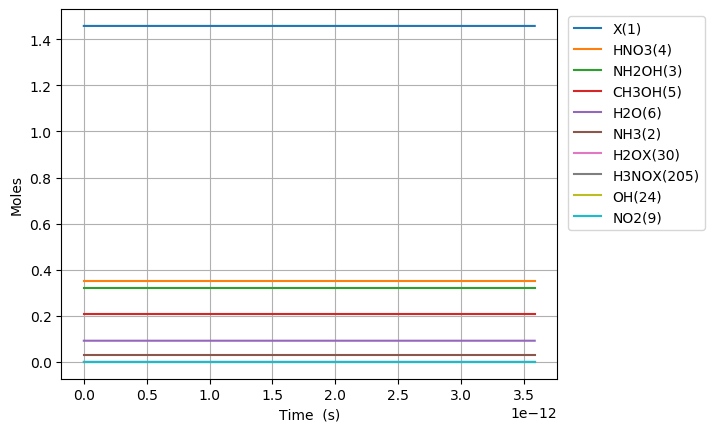

The file beside this chart, header and first rows:
Time (s), Volume (m^3), Ne, X(1), NH3(2), NH2OH(3), HNO3(4), CH3OH(5), H2O(6), N2(7), O2(8), NO2(9), NO(10), N2O(11), CO2(12), H2(13), CO(14), CH4(15), C2H6(16), CH2O(17), CH3(18), C3H8(19), H(20), C2H5(21)
0.0, 0.05872, 0.0, 1.458, 0.03108, 0.3194, 0.3505, 0.207, 0.09202, 0.0, 0.0, 0.0, 0.0, 0.0, 0.0, 0.0, 0.0, 0.0, 0.0, 0.0, 0.0, 0.0, 0.0, 0.0
1.5927536379110573e-26, 0.05872, 0.0, 1.458, 0.03108, 0.3194, 0.3505, 0.207, 0.09202, 0.0, 4.449088209674631e-79, 1.1253879084215303e-26, 8.898175500996432e-79, 0.0, -2.5389725571755465e-167, 4.80510870031836e-75, 3.322842497671471e-124, 6.265641350511018e-65, 4.791403144255297e-96, 7.796287821365196e-86, 9.504606742140217e-40, -6.987305947599797e-144, 3.828254083487967e-51, 1.4231532459813482e-100
4.4597101861509606e-26, 0.05872, 0.0, 1.458, 0.03108, 0.3194, 0.3505, 0.207, 0.09202, 0.0, 6.723462102460223e-78, 3.1510861435802855e-26, 1.3446922817105655e-77, 0.0, 4.90243835923237e-166, 2.902285655104674e-74, 9.370949591685817e-123, 3.784447375708655e-64, 7.241330175398356e-95, 1.1781750155647126e-84, 2.661289887799261e-39, -6.987305947514926e-144, 1.071911143376631e-50, 2.1505021585256207e-99
1.0193623282630767e-25, 0.05872, 0.0, 1.458, 0.03108, 0.3194, 0.3505, 0.207, 0.09202, 0.0, 7.232793720703765e-77, 7.202482613897796e-26, 1.4465585948459708e-76, 0.0, 5.17720366355578e-164, 1.3973256102179447e-73, 2.0383864047623215e-121, 1.8220485047286038e-63, 7.7893934980451e-94, 1.2674269185437018e-83, 6.08294831496974e-39, -6.987305943341577e-144, 2.4500826134322993e-50, 2.313240797147137e-98
2.166144947559038e-25, 0.05872, 0.0, 1.458, 0.03108, 0.3194, 0.3505, 0.207, 0.09202, 0.0, 6.648183529952527e-76, 1.5305275554532816e-25, 1.329636568762879e-75, 0.0, 4.0933129543770094e-162, 6.10248805109811e-73, 3.778825483920151e-120, 7.957364515148993e-63, 7.159752721260828e-93, 1.164983696570963e-82, 1.2926265169310696e-38, -6.987305780311567e-144, 5.206425553543636e-50, 2.126252448446377e-97
4.459710186150961e-25, 0.05872, 0.0, 1.458, 0.03108, 0.3194, 0.3505, 0.207, 0.09202, 0.0, 5.687660978189462e-75, 3.1510861435802856e-25, 1.137532078236769e-74, 0.0, 2.9028432438983884e-160, 2.547668634426787e-72, 6.494837652095984e-119, 3.322043044040942e-62, 6.125315327512927e-92, 9.96668079537945e-82, 2.6612898877992613e-38, -6.987300037202569e-144, 1.071911143376631e-49, 1.8190524086482969e-96
9.046840663334807e-25, 0.05872, 0.0, 1.458, 0.03108, 0.3194, 0.3505, 0.207, 0.09202, 0.0, 4.702668085346132e-74, 6.392203319834294e-25, 9.405335199997074e-74, 0.0, 1.955698147069218e-158, 1.0408057662063369e-71, 1.0764724190273121e-117, 1.3571629790860887e-61, 5.064528793029672e-91, 8.240644418328734e-81, 5.398616629535644e-38, -6.987107383239352e-144, 2.1744483194211653e-49, 1.5040275809030737e-95
1.82211016177025e-24, 0.05872, 0.0, 1.458, 0.03108, 0.3194, 0.3505, 0.207, 0.09202, 0.0, 3.8241315870683726e-73, 1.287443767234231e-24, 7.648262384783539e-73, 0.0, 1.2861152841866286e-156, 4.207103322885795e-71, 1.752758586194057e-116, 5.48586975315722e-61, 4.118390668449271e-90, 6.7011551838258435e-80, 1.0873270113008408e-37, -6.980796732745616e-144, 4.379522671510233e-49, 1.2230502380126264e-94
3.6569623526437885e-24, 0.05872, 0.0, 1.458, 0.03108, 0.3194, 0.3505, 0.207, 0.09202, 0.0, 3.084300663651306e-72, 2.583890637735834e-24, 6.168600690660654e-72, 0.0, 8.371550772438224e-155, 1.6916577469261994e-70, 2.828966878387405e-115, 2.2058441000128052e-60, 3.3216312694386186e-89, 5.404724421773647e-79, 2.182257707995394e-37, -6.776494147615769e-144, 8.789671375688367e-49, 9.864343237545272e-94
7.326666734390864e-24, 0.05872, 0.0, 1.458, 0.03108, 0.3194, 0.3505, 0.207, 0.09202, 0.0, 2.4774780245102214e-71, 5.17678437873904e-24, 4.954955537635e-71, 0.0, 5.43961928266319e-153, 6.784304212135327e-70, 4.546097783617089e-114, 8.846421428938394e-60, 2.668114873310915e-88, 4.341368577091396e-78, 4.3721191013845e-37, -2.007802513714509e-145, 1.7609968784044626e-48, 7.923576933159716e-93
1.4666075497885015e-23, 0.05872, 0.0, 1.458, 0.03108, 0.3194, 0.3505, 0.207, 0.09202, 0.0, 1.9860052869114074e-70, 1.0362571860745452e-23, 3.972010163884085e-70, 0.0, 3.5545000006856185e-151, 2.7172603868104927e-69, 7.289650926740253e-113, 3.5431828404915244e-59, 2.138824317297863e-87, 3.480144268177341e-77, 8.751841888162713e-37, 2.1083251143996278e-142, 3.525056360075712e-48, 6.351727653895241e-92
2.9344893024873323e-23, 0.05872, 0.0, 1.458, 0.03108, 0.3194, 0.3505, 0.207, 0.09202, 0.0, 1.5904149506908757e-69, 2.073414682475828e-23, 3.1808295730982927e-69, 0.0, 2.3583508838164606e-149, 1.0876123153677587e-68, 1.1676356287998104e-111, 1.4181965162937144e-58, 1.712794116683712e-86, 2.786937935738386e-76, 1.7511287461719136e-36, 6.973680605241295e-141, 7.053175323418197e-48, 5.086533600903684e-91
5.870252807884993e-23, 0.05872, 0.0, 1.458, 0.03108, 0.3194, 0.3505, 0.207, 0.09202, 0.0, 1.2729765638921864e-68, 4.1477296752783934e-23, 2.5459528650245514e-68, 0.0, 1.6129314887510562e-147, 4.351866119372552e-68, 1.8693098982182236e-110, 5.67463335168292e-58, 1.3709294975899672e-85, 2.2306799088350556e-75, 3.503017860883198e-36, 2.2354146870742986e-139, 1.410941325010312e-47, 4.071288478887733e-90
1.1741779818680314e-22, 0.05872, 0.0, 1.458, 0.03108, 0.3194, 0.3505, 0.207, 0.09202, 0.0, 1.0186391554271701e-67, 8.296359660883524e-23, 2.0372781005932483e-67, 0.0, 1.163824459415606e-145, 1.7410299660804482e-67, 2.9919595974004608e-109, 2.2702228506061536e-57, 1.0970213475929053e-84, 1.7849958615236096e-74, 7.006796090305768e-36, 7.15621807349466e-138, 2.8221889103472745e-47, 3.257855623794228e-89
2.348483384027096e-22, 0.05872, 0.0, 1.458, 0.03108, 0.3194, 0.3505, 0.207, 0.09202, 0.0, 8.150144986628967e-67, 1.6593619632093786e-22, 1.630028829095623e-66, 0.0, 9.128955653828617e-144, 6.964687792453257e-67, 4.788591945660067e-108, 9.081630474921856e-57, 8.777281914477204e-84, 1.428177485073147e-73, 1.4014352549150906e-35, 2.2904199559560083e-136, 5.644684081021121e-47, 2.6066144755934404e-88
4.697094188345225e-22, 0.05872, 0.0, 1.458, 0.03108, 0.3194, 0.3505, 0.207, 0.09202, 0.0, 6.520528711779666e-66, 3.3188139574514305e-22, 1.3041056077632778e-65, 0.0, 7.992476055368786e-142, 2.7859893875284414e-66, 7.664849987156775e-107, 3.632800009731236e-56, 7.022270012205675e-83, 1.1426143108146744e-72, 2.8029465466841183e-35, 7.330028959016241e-135, 1.128967442236849e-46, 2.0854235791549464e-87
9.394315796981482e-22, 0.05872, 0.0, 1.458, 0.03108, 0.3194, 0.3505, 0.207, 0.09202, 0.0, 5.2165880634527285e-65, 6.637717945935535e-22, 1.0433175050130136e-64, 0.0, 7.866771484639381e-140, 1.1144191542320769e-65, 1.2272442502340931e-105, 1.453149568371232e-55, 5.617993807440196e-82, 9.141203786370977e-72, 5.605969130222175e-35, 2.3457188562399538e-133, 2.257965510506192e-46, 1.6683916644074374e-86
1.8788759014253995e-21, 0.05872, 0.0, 1.458, 0.03108, 0.3194, 0.3505, 0.207, 0.09202, 0.0, 4.1733364893814636e-64, 1.3275525922903745e-21, 8.346672117329039e-64, 0.0, 8.556655396340629e-138, 4.457727773434486e-65, 1.9662694696177755e-104, 5.812657402968117e-55, 4.494466166107641e-81, 7.313078750804011e-71, 1.1212014297298286e-34, 7.506475684368567e-132, 4.5159616470443585e-46, 1.3347344522816227e-85
3.757764544879903e-21, 0.05872, 0.0, 1.458, 0.03108, 0.3194, 0.3505, 0.207, 0.09202, 0.0, 3.3386956071544196e-63, 2.6551141876840163e-21, 6.677390525156275e-63, 0.0, 9.984284129331805e-136, 1.7831048268443124e-64, 3.154523100844263e-103, 2.325074787136036e-54, 3.59560138116535e-80, 5.850509289679257e-70, 2.2424104631450507e-34, 2.4021002744441444e-130, 9.031953920118613e-46, 1.0677960101920236e-84
7.51554183178891e-21, 0.05872, 0.0, 1.458, 0.03108, 0.3194, 0.3505, 0.207, 0.09202, 0.0, 2.670967052023542e-62, 5.3102373784713e-21, 5.341933552722852e-62, 0.0, 1.2160202217394505e-133, 7.132474631390002e-64, 5.074347365248559e-102, 9.300322800490518e-54, 2.8764924842873834e-79, 4.680425947428458e-69, 4.484828529975495e-34, 7.686765767231608e-129, 1.8063938466258812e-45, 8.542401875132004e-84
1.5031096405606924e-20, 0.05872, 0.0, 1.458, 0.03108, 0.3194, 0.3505, 0.207, 0.09202, 0.0, 2.1367778681468984e-61, 1.0620483760045868e-20, 4.2735552952335384e-61, 0.0, 1.5168459111342474e-131, 2.8530232285876694e-63, 8.205658009116588e-101, 3.7201338505876754e-53, 2.301198539180631e-78, 3.744348164230915e-68, 8.969664663636386e-34, 2.4597722277797128e-127, 3.612790755850594e-45, 6.833935017569714e-83
3.006220555324295e-20, 0.05872, 0.0, 1.458, 0.03108, 0.3194, 0.3505, 0.207, 0.09202, 0.0, 1.7094239851303565e-60, 2.1240976523195003e-20, 3.418847617412158e-60, 0.0, 1.9161802689345213e-129, 1.141233815621871e-62, 1.3406459079377853e-99, 1.4880544863114337e-52, 1.8409606520465306e-77, 2.995481493902816e-67, 1.7939336930958163e-33, 7.871282620539208e-126, 7.225584574286713e-45, 5.467153421046572e-82
6.0124423848515e-20, 0.05872, 0.0, 1.458, 0.03108, 0.3194, 0.3505, 0.207, 0.09202, 0.0, 1.3675398643497429e-59, 4.248196204949327e-20, 2.7350794464205016e-59, 0.0, 2.4364659092188615e-127, 4.565127102702024e-62, 2.2338001890847057e-98, 5.952219837379339e-52, 1.472769249918382e-76, 2.396386380130052e-66, 3.5878681465601725e-33, 2.518812277237142e-124, 1.4451172211105734e-44, 4.373724899634609e-81
1.202488604390591e-19, 0.05872, 0.0, 1.458, 0.03108, 0.3194, 0.3505, 0.207, 0.09202, 0.0, 1.0940321619780418e-58, 8.49639331020898e-20, 2.18806409813284e-58, 0.0, 3.1082796576340865e-125, 1.8262034425961804e-61, 3.858131244284285e-97, 2.38088831336279e-51, 1.1782156912472378e-75, 1.9171095781072737e-65, 7.175737053488883e-33, 8.06020222902343e-123, 2.8902347484530895e-44, 3.498980784826832e-80
2.404977336201473e-19, 0.05872, 0.0, 1.458, 0.03108, 0.3194, 0.3505, 0.207, 0.09202, 0.0, 8.752258377817453e-58, 1.6992787520728286e-19, 1.7504514949048734e-57, 0.0, 3.971944066063756e-123, 7.306032841194883e-61, 7.081970912705732e-96, 9.523554010147562e-51, 9.425726695228174e-75, 1.5336878520871346e-64, 1.4351474867346305e-32, 2.5792651839859296e-121, 5.78046980305297e-44, 2.7991849739091666e-79
4.809954799823237e-19, 0.05872, 0.0, 1.458, 0.03108, 0.3194, 0.3505, 0.207, 0.09202, 0.0, 7.001807135051234e-57, 3.39855759417669e-19, 1.400361282483345e-56, 0.0, 5.079829910104856e-121, 2.9233880448634935e-60, 1.4239826736856904e-94, 3.809421755297707e-50, 7.540581822282673e-74, 1.2269503575102386e-63, 2.8702950495061155e-32, 8.253649341872541e-120, 1.1560939911912123e-43, 2.2393481175464213e-78
7.214932263445001e-19, 0.05872, 0.0, 1.458, 0.03108, 0.3194, 0.3505, 0.207, 0.09202, 0.0, 2.078661529735606e-56, 5.097836436280552e-19, 4.157322630406964e-56, 0.0, 3.41497212214839e-120, 6.213844629914036e-60, 5.969518395362324e-94, 8.095021324389282e-50, 2.2386102678173682e-73, 3.642508937848971e-63, 4.3054426122776e-32, 3.9486942267542624e-119, 1.7341410020430667e-43, 6.648064840757048e-78
9.619909727066764e-19, 0.05872, 0.0, 1.458, 0.03108, 0.3194, 0.3505, 0.207, 0.09202, 0.0, 4.529294113562996e-56, 6.797115278384413e-19, 9.058587292217568e-56, 0.0, 1.5710674283801765e-119, 1.060282598255339e-59, 1.7505345934561497e-93, 1.3809154108172107e-49, 4.877813998836334e-73, 7.936835340815871e-63, 5.740590175049084e-32, 1.306881590081208e-118, 2.3121880128608608e-43, 1.4485783529007708e-77
1.4429864654310293e-18, 0.05872, 0.0, 1.458, 0.03108, 0.3194, 0.3505, 0.207, 0.09202, 0.0, 1.3147143706596792e-55, 1.0195672962592137e-18, 2.6294284699442813e-55, 0.0, 1.9135583281970683e-118, 2.196230120590335e-59, 8.418270213731176e-93, 2.8590099668941e-49, 1.415878942917733e-72, 2.30381847998865e-62, 8.610885300592054e-32, 7.62523672093463e-118, 3.46828203441651e-43, 4.204776130307448e-77
1.923981958155382e-18, 0.05872, 0.0, 1.458, 0.03108, 0.3194, 0.3505, 0.207, 0.09202, 0.0, 2.875132062099632e-55, 1.359423064679986e-18, 5.750263530732575e-55, 0.0, 8.847832101297824e-118, 3.73699185213643e-59, 2.5774281551552276e-92, 4.8624271355260604e-49, 3.096367572822604e-72, 5.038191203272097e-62, 1.1481180426135023e-31, 2.5370084642940777e-117, 4.624376055846905e-43, 9.195371204569836e-77
2.4049774508797347e-18, 0.05872, 0.0, 1.458, 0.03108, 0.3194, 0.3505, 0.207, 0.09202, 0.0, 5.394139050721369e-55, 1.6992788331007583e-18, 1.0788276988018461e-54, 0.0, 3.242590453871447e-117, 5.712067968946233e-59, 6.547237023175435e-92, 7.428689960386542e-49, 5.809206978740503e-72, 9.452332389464044e-62, 1.4351475551677992e-31, 6.840701351707723e-117, 5.7804700771430995e-43, 1.7251767859395843e-76
3.36696843632844e-18, 0.05872, 0.0, 1.458, 0.03108, 0.3194, 0.3505, 0.207, 0.09202, 0.0, 1.4759347202723792e-54, 2.3789903699423028e-18, 2.95186913589159e-54, 0.0, 5.0197326803221724e-116, 1.099631816089254e-58, 3.5062380257586976e-91, 1.4285107271347993e-48, 1.58950486751451e-71, 2.586330354108958e-61, 2.009206580276393e-31, 4.032841222874903e-116, 8.092658119324458e-43, 4.720397996851097e-76
5.290950407225851e-18, 0.05872, 0.0, 1.458, 0.03108, 0.3194, 0.3505, 0.207, 0.09202, 0.0, 5.861649510240862e-54, 3.738413443625392e-18, 1.1723297810556872e-53, 0.0, 1.653211267696874e-114, 2.6890635447503466e-58, 3.5696460371239427e-90, 3.4851334408675734e-48, 6.312691408514631e-71, 1.0271566787646333e-60, 3.1573246304935804e-31, 4.442937821069416e-115, 1.2717034202053108e-42, 1.8746979948596839e-75
7.214932378123262e-18, 0.05872, 0.0, 1.458, 0.03108, 0.3194, 0.3505, 0.207, 0.09202, 0.0, 1.467545236050347e-53, 5.097836517308481e-18, 2.93509016917923e-53, 0.0, 1.0654468431010442e-113, 4.992207902455867e-58, 1.4789714350060423e-89, 6.456327482754919e-48, 1.58046982970173e-70, 2.5716291770170906e-60, 4.305442680710768e-31, 1.8933827449539535e-114, 1.7341410282601133e-42, 4.693566387043187e-75
1.1062896319918083e-17, 0.05872, 0.0, 1.458, 0.03108, 0.3194, 0.3505, 0.207, 0.09202, 0.0, 5.364554939260326e-53, 7.81668266467466e-18, 1.0729108771202936e-52, 0.0, 2.767585577781239e-112, 1.1761437731415347e-57, 1.3198520849002968e-88, 1.5141602688743352e-47, 5.777346430626459e-70, 9.400491149861709e-60, 6.601678781145144e-31, 1.7540336416559043e-113, 2.6590162437157265e-42, 1.7157150679813835e-74
1.8758824203507726e-17, 0.05872, 0.0, 1.458, 0.03108, 0.3194, 0.3505, 0.207, 0.09202, 0.0, 2.689353825740375e-52, 1.3254374959407015e-17, 5.378707096361237e-52, 0.0, 1.4447565212792833e-110, 3.4096253232321046e-57, 2.0336360462287934e-87, 4.348351782317839e-47, 2.896294082501295e-69, 4.712645713197778e-59, 1.1194150982013894e-30, 2.7782196823624272e-112, 4.5087666720110355e-42, 8.601207246825867e-74
3.415067997068701e-17, 0.05872, 0.0, 1.458, 0.03108, 0.3194, 0.3505, 0.207, 0.09202, 0.0, 1.669139165775152e-51, 2.4129759548871726e-17, 3.3382779870170877e-51, 0.0, 1.1497108164192805e-108, 1.1512078949045459e-56, 4.4060861244478175e-86, 1.4405203100239668e-46, 1.7975759985299968e-68, 2.924889041759044e-58, 2.0379095383751397e-30, 6.123709403440029e-111, 8.208267518138192e-42, 5.3383127765547054e-73
6.493439150504558e-17, 0.05872, 0.0, 1.458, 0.03108, 0.3194, 0.3505, 0.207, 0.09202, 0.0, 1.1699724037236693e-50, 4.5880528727801155e-17, 2.3399445659489883e-50, 0.0, 1.149787485062654e-106, 4.319216521256698e-56, 1.1511615262568766e-84, 5.207274519837131e-46, 1.2599993787213203e-67, 2.0501822334404597e-57, 3.87489841872264e-30, 1.615672958674062e-109, 1.5607269168538924e-41, 3.741856137030953e-72
1.2650181457376273e-16, 0.05872, 0.0, 1.458, 0.03108, 0.3194, 0.3505, 0.207, 0.09202, 0.0, 8.74967005986963e-50, 8.938206708566001e-17, 1.749933831368736e-49, 0.0, 1.2974965324793893e-104, 1.7591939610912524e-55, 3.321279810657468e-83, 1.976231097939673e-45, 9.422939211527006e-67, 1.5332342923745948e-56, 7.548876179417638e-30, 4.6861133620424156e-108, 3.040527230192767e-41, 2.7983571669141564e-71
1.8806923764247987e-16, 0.05872, 0.0, 1.458, 0.03108, 0.3194, 0.3505, 0.207, 0.09202, 0.0, 2.726152319527062e-49, 1.3288360544351884e-16, 5.452304076338896e-49, 0.0, 1.0849253111732933e-103, 4.108834288221319e-55, 1.8469003417370278e-82, 4.3679383945330716e-45, 2.935924144852807e-66, 4.777128959074961e-56, 1.1222853940112638e-29, 2.609514235810063e-107, 4.520327521210137e-41, 8.718897774714377e-71
2.49636660711197e-16, 0.05872, 0.0, 1.458, 0.03108, 0.3194, 0.3505, 0.207, 0.09202, 0.0, 6.1596614969225596e-49, 1.7638514380137768e-16, 1.2319321722406507e-48, 0.0, 5.669346730925892e-103, 7.617029962836518e-55, 6.583045600193357e-82, 7.695849213241365e-45, 6.633634805876291e-66, 1.07937832762597e-55, 1.4896831700807637e-29, 9.30958529135196e-107, 6.000127789906268e-41, 1.9700094720983436e-70
3.1120408377991416e-16, 0.05872, 0.0, 1.458, 0.03108, 0.3194, 0.3505, 0.207, 0.09202, 0.0, 1.1681153920855757e-48, 2.198866821592365e-16, 2.3362305430561136e-48, 0.0, 2.2513706928709454e-102, 1.2424576852594422e-54, 1.829913738763135e-81, 1.195996349809686e-44, 1.2579994738493518e-65, 2.046928129108089e-55, 1.8570809461502634e-29, 2.589395553089719e-106, 7.479928036281434e-41, 3.735916962420996e-70
4.3433892991734845e-16, 0.05872, 0.0, 1.458, 0.03108, 0.3194, 0.3505, 0.207, 0.09202, 0.0, 3.0863068821821425e-48, 3.0688975887495417e-16, 6.172613127308215e-48, 0.0, 2.183806286405244e-101, 2.645979414032158e-54, 9.017362562962495e-81, 2.3296802373354996e-44, 3.3237918618560006e-65, 5.408239986393138e-55, 2.591876498289262e-29, 1.2769744697186007e-105, 1.0439528462069886e-40, 9.87075961031101e-70
5.574737760547827e-16, 0.05872, 0.0, 1.458, 0.03108, 0.3194, 0.3505, 0.207, 0.09202, 0.0, 6.432763306404517e-48, 3.9389283559067174e-16, 1.286552528499846e-47, 0.0, 1.0463087638457632e-100, 4.734376603697081e-54, 2.9339961001907844e-80, 3.8378454815975634e-44, 6.927751239032941e-65, 1.1272348818436866e-54, 3.3266720504282603e-29, 4.156538661190753e-105, 1.3399128798577678e-40, 2.0573540691667695e-69
6.80608622192217e-16, 0.05872, 0.0, 1.458, 0.03108, 0.3194, 0.3505, 0.207, 0.09202, 0.0, 1.1634476584419644e-47, 4.808959123063893e-16, 2.326895076732375e-47, 0.0, 3.7481401823416554e-100, 7.626540964775776e-54, 7.623830674583025e-80, 5.72049206405163e-44, 1.2529725676827883e-64, 2.0387487014941486e-54, 4.061467602567258e-29, 1.0803274472237373e-104, 1.6358729045807102e-40, 3.7209884156238235e-69
9.268783144670857e-16, 0.05872, 0.0, 1.458, 0.03108, 0.3194, 0.3505, 0.207, 0.09202, 0.0, 2.926566286862814e-47, 6.549020657378243e-16, 5.853131969642209e-47, 0.0, 4.026172922192469e-99, 1.6284935789413492e-53, 3.7005791371173526e-79, 1.0609229186551672e-43, 3.1517595556081435e-64, 5.128321135794129e-54, 5.531058706845253e-29, 5.2457727566069965e-104, 2.227792927243983e-40, 9.359870357687375e-69
1.1731480067419543e-15, 0.05872, 0.0, 1.458, 0.03108, 0.3194, 0.3505, 0.207, 0.09202, 0.0, 5.928766649205915e-47, 8.289082191692594e-16, 1.185753207463308e-46, 0.0, 2.0212917489656795e-98, 2.954218856675199e-53, 1.1952941437152063e-78, 1.6995891478182047e-43, 6.384973073559345e-64, 1.0389178421414402e-53, 7.00064981112325e-29, 1.6947047371814214e-103, 2.819712914198591e-40, 1.896163687344121e-68
1.6656873912916916e-15, 0.05872, 0.0, 1.458, 0.03108, 0.3194, 0.3505, 0.207, 0.09202, 0.0, 1.6963154813243578e-46, 1.1769205260321293e-15, 3.3926306125059354e-46, 0.0, 2.701291515121044e-97, 7.350846999233669e-53, 7.143253512784701e-78, 3.4262991069549295e-43, 1.8268434757789864e-63, 2.97251101910827e-53, 9.939832019679231e-29, 1.0130007451015078e-102, 4.003552780988881e-40, 5.425229239537877e-68
2.1582267758414288e-15, 0.05872, 0.0, 1.458, 0.03108, 0.3194, 0.3505, 0.207, 0.09202, 0.0, 3.689765400225316e-46, 1.5249328328949984e-15, 7.379530038832448e-46, 0.0, 1.5139339266096643e-96, 1.468512632304989e-52, 2.561470681011283e-77, 5.752178982890913e-43, 3.973685274212127e-63, 6.4657007678378815e-53, 1.2879014228235208e-28, 3.632857094095118e-102, 5.187392504965759e-40, 1.180076663611479e-67
2.650766160391166e-15, 0.05872, 0.0, 1.458, 0.03108, 0.3194, 0.3505, 0.207, 0.09202, 0.0, 6.836283120845735e-46, 1.8729451397578673e-15, 1.3672564830588874e-45, 0.0, 5.891371657047776e-96, 2.5689512407213908e-52, 7.017063805349465e-77, 8.677228674917285e-43, 7.362321074936298e-63, 1.1979450243885487e-52, 1.581819643679118e-28, 9.952741704713985e-102, 6.371232086143395e-40, 2.1864095143443082e-67
3.635844929490641e-15, 0.05872, 0.0, 1.458, 0.03108, 0.3194, 0.3505, 0.207, 0.09202, 0.0, 1.7640969428971134e-45, 2.5689697534836047e-15, 3.5281935216604226e-45, 0.0, 5.999965574332408e-95, 6.163904159269704e-52, 3.477622435383096e-76, 1.6324837104473726e-42, 1.8998405816924862e-62, 3.0912867678616624e-52, 2.1696560853903103e-28, 4.932959046909268e-101, 8.738910820157641e-40, 5.642010829561361e-67
5.60600246768959e-15, 0.05872, 0.0, 1.458, 0.03108, 0.3194, 0.3505, 0.207, 0.09202, 0.0, 6.466451451023788e-45, 3.961018980935075e-15, 1.2932901567283307e-44, 0.0, 1.5167082242276807e-93, 2.098154013157094e-51, 3.209156126002762e-75, 3.881008732594006e-42, 6.964031617232795e-62, 1.1331381694217643e-51, 3.345328968812688e-28, 4.5525215346777833e-100, 1.3474266575218814e-39, 2.068128356687258e-66
7.576160005888539e-15, 0.05872, 0.0, 1.458, 0.03108, 0.3194, 0.3505, 0.207, 0.09202, 0.0, 1.5960726084648154e-44, 5.3530682083865384e-15, 3.192144887478354e-44, 0.0, 1.0654753235258399e-92, 4.9877011805394607e-51, 1.4003554793995378e-74, 7.08820433283421e-42, 1.7188871196099955e-61, 2.79685204090367e-51, 4.521001852235057e-28, 1.9866162311269266e-99, 1.820962004707922e-39, 5.104628165692349e-66
9.546317544087487e-15, 0.05872, 0.0, 1.458, 0.03108, 0.3194, 0.3505, 0.207, 0.09202, 0.0, 3.1930982459345716e-44, 6.745117435837997e-15, 6.386195832769872e-44, 0.0, 4.787288310007928e-92, 9.753942358196662e-51, 4.314604605528172e-74, 1.1254069867177068e-41, 3.4388006018506785e-61, 5.595374106781995e-51, 5.696674735657416e-28, 6.121041788082151e-99, 2.294497123664533e-39, 1.0212304349798924e-65
1.1516475082286436e-14, 0.05872, 0.0, 1.458, 0.03108, 0.3194, 0.3505, 0.207, 0.09202, 0.0, 5.606128754991005e-44, 8.137166663289452e-15, 1.1212256352800145e-43, 0.0, 1.6661273189176012e-91, 1.6865789478516558e-50, 1.0800583446703502e-73, 1.6378604692010606e-41, 6.037508855626496e-61, 9.823809121720757e-51, 6.872347619079765e-28, 1.5322776464028925e-98, 2.768032014482329e-39, 1.7929762462842648e-65
1.3486632620485384e-14, 0.05872, 0.0, 1.458, 0.03108, 0.3194, 0.3505, 0.207, 0.09202, 0.0, 9.003570655543626e-44, 9.5292158907409e-15, 1.8007139452626784e-43, 0.0, 4.8443650304867607e-91, 2.67921539795057e-50, 2.3477911537100374e-73, 2.246180816411628e-41, 9.696376936885128e-61, 1.5777261529222331e-50, 8.048020502502104e-28, 3.330841885833793e-98, 3.241566677251884e-39, 2.8795607490747627e-65
1.7426947696883282e-14, 0.05872, 0.0, 1.458, 0.03108, 0.3194, 0.3505, 0.207, 0.09202, 0.0, 1.9425313862459225e-43, 1.2313314345643782e-14, 3.885062371526726e-43, 0.0, 2.900350202086428e-90, 5.696407851367325e-50, 8.348458831341538e-73, 3.7504218479115657e-41, 2.092005189204913e-60, 3.403963480939013e-50, 1.0399366269346753e-27, 1.1844227894548405e-97, 4.188635319008403e-39, 6.212687552171596e-65
2.136726277328118e-14, 0.05872, 0.0, 1.458, 0.03108, 0.3194, 0.3505, 0.207, 0.09202, 0.0, 3.5805577599700628e-43, 1.5097412800546635e-14, 7.161114780863897e-43, 0.0, 1.1831387760728356e-89, 1.0402100070995478e-49, 2.2986044690121986e-72, 5.638129567417538e-41, 3.8560743301971785e-60, 6.274332524369234e-50, 1.2750712036191365e-27, 3.2611325971703933e-97, 5.1357030496579663e-39, 1.1451494057033676e-64
2.5307577849679076e-14, 0.05872, 0.0, 1.458, 0.03108, 0.3194, 0.3505, 0.207, 0.09202, 0.0, 5.949161114657048e-43, 1.7881511255449476e-14, 1.1898321001325649e-42, 0.0, 3.791537402554957e-89, 1.717142040549762e-49, 5.337588445890212e-72, 7.9093034617465e-41, 6.406936851265299e-60, 1.04249163333473e-49, 1.5102057803035939e-27, 7.572720052926736e-97, 6.082769869923877e-39, 1.902686333131462e-64
2.9247892926076976e-14, 0.05872, 0.0, 1.458, 0.03108, 0.3194, 0.3505, 0.207, 0.09202, 0.0, 9.183066393878098e-43, 2.0665609710352285e-14, 1.836613089224535e-42, 0.0, 1.0291734090043076e-88, 2.637949724715612e-49, 1.097889599119785e-71, 1.0563943018323727e-40, 9.88968450385376e-60, 1.6091797985415776e-49, 1.745340356988047e-27, 1.5576411149568333e-96, 7.029835780528857e-39, 2.9369678492691574e-64
... 89 more rows
